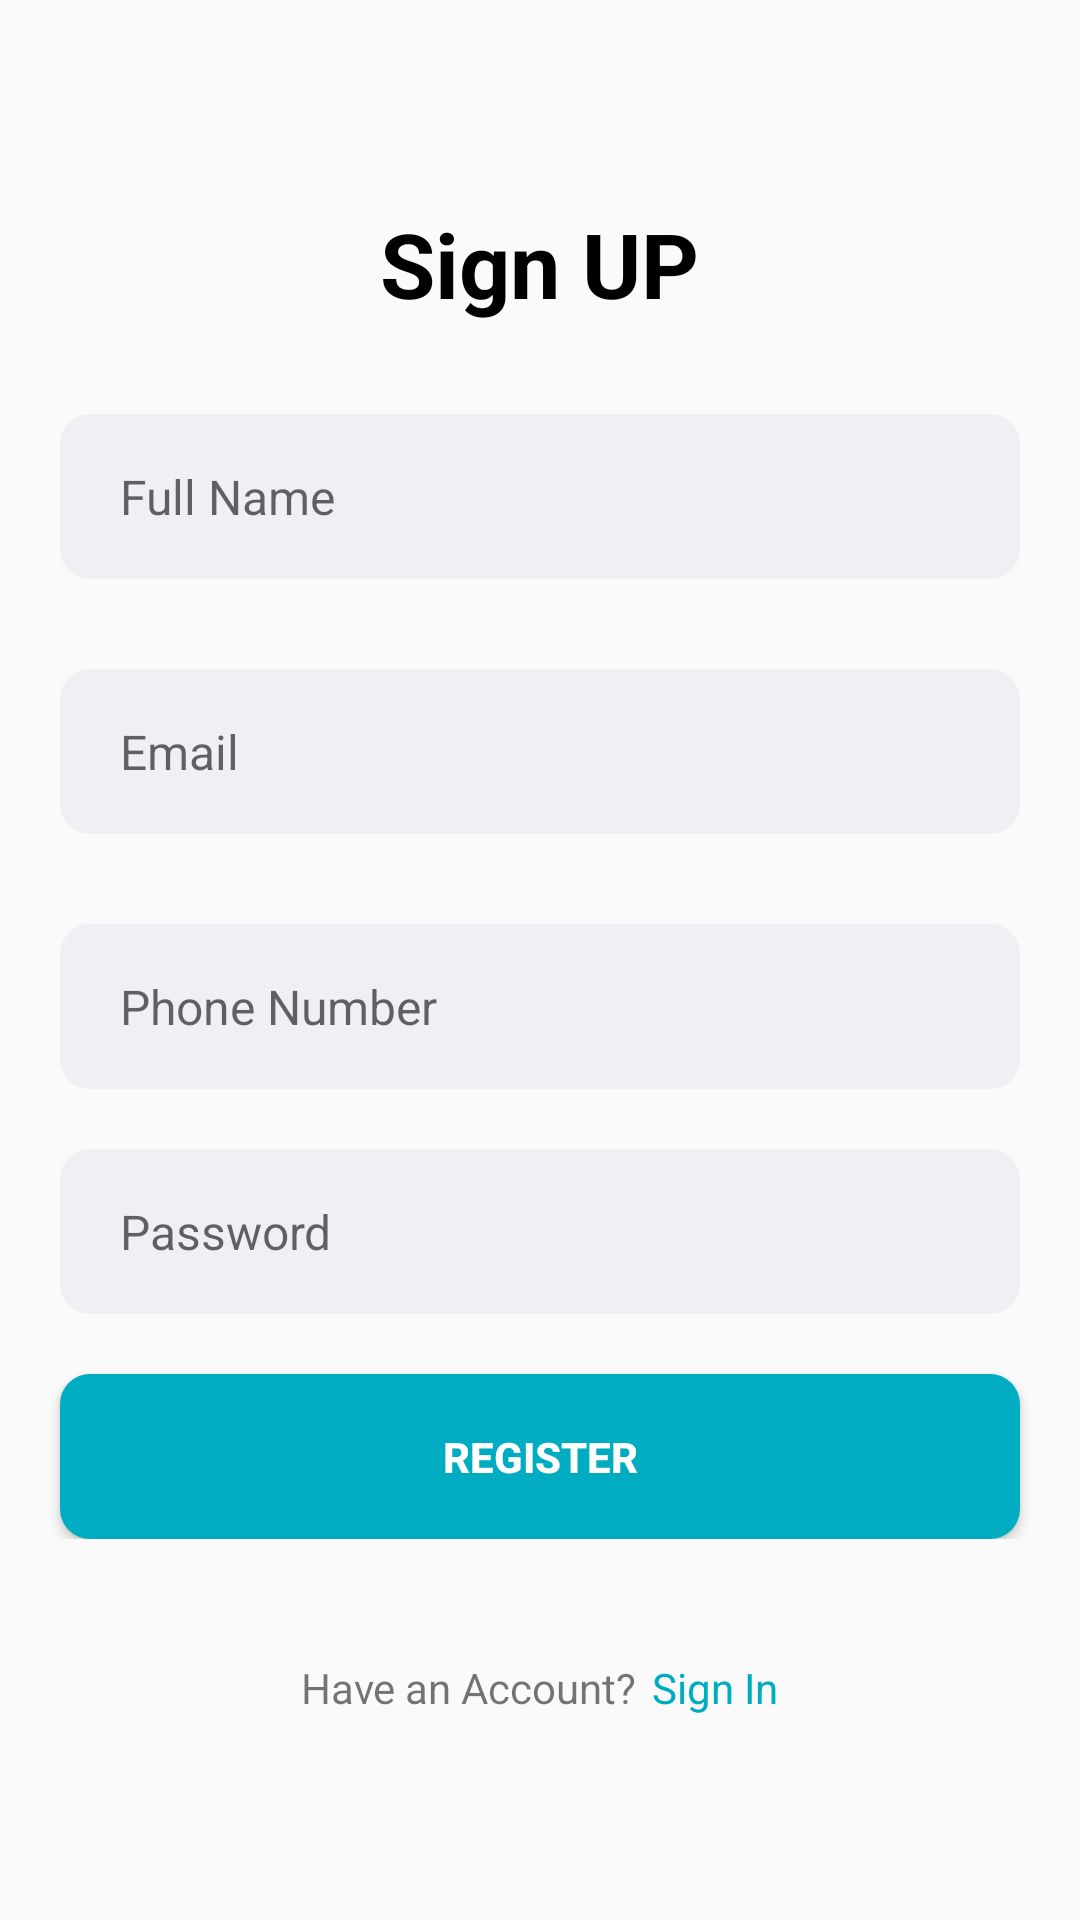

Layout XML and referenced resources for this Android screen:
<!-- AndroidManifest.xml: application theme AppTheme -->
<!-- res/layout/activity_register.xml -->
<?xml version="1.0" encoding="utf-8"?>
<LinearLayout xmlns:android="http://schemas.android.com/apk/res/android"
    xmlns:app="http://schemas.android.com/apk/res-auto"
    xmlns:tools="http://schemas.android.com/tools"
    android:layout_width="match_parent"
    android:layout_height="match_parent"
    android:orientation="vertical"
    android:gravity="center"
    tools:context=".Register">
    <TextView
        android:layout_width="wrap_content"
        android:layout_height="wrap_content"
        android:layout_gravity="center"
        android:textColor="#000000"
        android:textStyle="bold"
        android:textSize="30sp"
        android:text="Sign UP">
    </TextView>


    <EditText
        android:id="@+id/nameET"
        android:layout_width="match_parent"
        android:layout_height="55dp"
        android:background="@drawable/round_back"
        android:hint="Full Name"
        android:maxLines="1"
        android:inputType="text"
        android:textSize="16sp"
        android:layout_marginTop="30dp"
        android:paddingStart="20dp"
        android:paddingEnd="20dp"
        android:layout_marginStart="20dp"
        android:layout_marginEnd="20dp"/>
    <EditText
        android:id="@+id/emailET"
        android:layout_width="match_parent"
        android:layout_height="55dp"
        android:background="@drawable/round_back"
        android:hint="Email"
        android:maxLines="1"
        android:inputType="text"
        android:textSize="16sp"
        android:layout_marginTop="30dp"
        android:paddingStart="20dp"
        android:paddingEnd="20dp"
        android:layout_marginStart="20dp"
        android:layout_marginEnd="20dp"/>
    <EditText
        android:id="@+id/phoneET"
        android:layout_width="match_parent"
        android:layout_height="55dp"
        android:background="@drawable/round_back"
        android:hint="Phone Number"
        android:maxLines="1"
        android:inputType="number"
        android:textSize="16sp"
        android:layout_marginTop="30dp"
        android:paddingStart="20dp"
        android:paddingEnd="20dp"
        android:layout_marginStart="20dp"
        android:layout_marginEnd="20dp"/>
    <RelativeLayout
        android:layout_width="match_parent"
        android:layout_height="55dp"
        android:layout_marginStart="20dp"
        android:layout_marginEnd="20dp"
        android:layout_marginTop="20dp"
        android:background="@drawable/round_back"
        >
        <EditText
            android:id="@+id/passwordET"
            android:layout_width="match_parent"
            android:layout_height="match_parent"
            android:hint="Password"
            android:background="@android:color/transparent"
            android:paddingStart="20dp"
            android:paddingEnd="20dp"
            android:textSize="16sp"
            android:inputType="textPassword"
            android:maxLines="1">
        </EditText>
        <ImageView
            android:id="@+id/passwordIcon"
            android:layout_width="40dp"
            android:layout_height="40dp"
            android:layout_alignParentEnd="true"
            android:layout_centerVertical="true"
            android:padding="10dp"
            android:src="@drawable/showeye"
            android:adjustViewBounds="true"
            android:layout_marginEnd="20dp"></ImageView>

    </RelativeLayout>
    <FrameLayout
        android:layout_width="match_parent"
        android:layout_height="wrap_content"
        >
        <Button
            android:id="@+id/SubmitRegister"
            android:layout_width="match_parent"
            android:layout_height="55dp"
            android:layout_marginStart="20dp"
            android:layout_marginEnd="20dp"
            android:layout_marginTop="20dp"
            android:background="@drawable/bg_btn_nav"
            android:text="Register"
            android:textColor="#ffffff"
            android:textStyle="bold"/>
        <ProgressBar
            android:id="@+id/progressBar"
            android:layout_width="40dp"
            android:layout_height="40dp"
            android:layout_gravity="center"
            android:visibility="gone"
            android:color="#00ACC1">

        </ProgressBar>
    </FrameLayout>



    <LinearLayout
        android:layout_gravity="center"
        android:layout_width="wrap_content"
        android:layout_height="wrap_content"
        android:orientation="horizontal"
        android:gravity="center"
        android:layout_marginTop="40dp">
        <TextView
            android:layout_width="wrap_content"
            android:layout_height="wrap_content"
            android:text="Have an Account?"/>
        <TextView
            android:id="@+id/signIn"
            android:layout_width="wrap_content"
            android:layout_height="wrap_content"
            android:layout_marginStart="5dp"
            android:text="Sign In"
            android:textColor="#00ACC1"/>

    </LinearLayout>



</LinearLayout>
<!-- resources referenced by this layout -->
<resources>
  <!-- drawable bg_btn_nav (drawable) -->
  <?xml version="1.0" encoding="utf-8"?>
  <shape xmlns:android="http://schemas.android.com/apk/res/android">
      <corners android:topLeftRadius="10dp"
          android:topRightRadius="10dp"
          android:bottomRightRadius="10dp"
          android:bottomLeftRadius="10dp"></corners>
      <solid android:color="#00ACC1"></solid>
  
  </shape>
  <!-- drawable round_back (drawable) -->
  <?xml version="1.0" encoding="utf-8"?>
  <shape xmlns:android="http://schemas.android.com/apk/res/android"
      android:shape="rectangle">
      <solid android:color="#0D174188"></solid>
      <corners android:radius="10dp"/>
  
  </shape>
  <style name="AppTheme" parent="Theme.AppCompat.Light.DarkActionBar">
          
          <item name="colorPrimary">@color/SignIn</item>
          <item name="colorPrimaryDark">@color/tab_indikator</item>
          <item name="colorAccent">@color/tab_indikator</item>
      </style>
  <color name="SignIn">#03E5DD</color>
  <color name="tab_indikator">#c0c0c0</color>
</resources>
